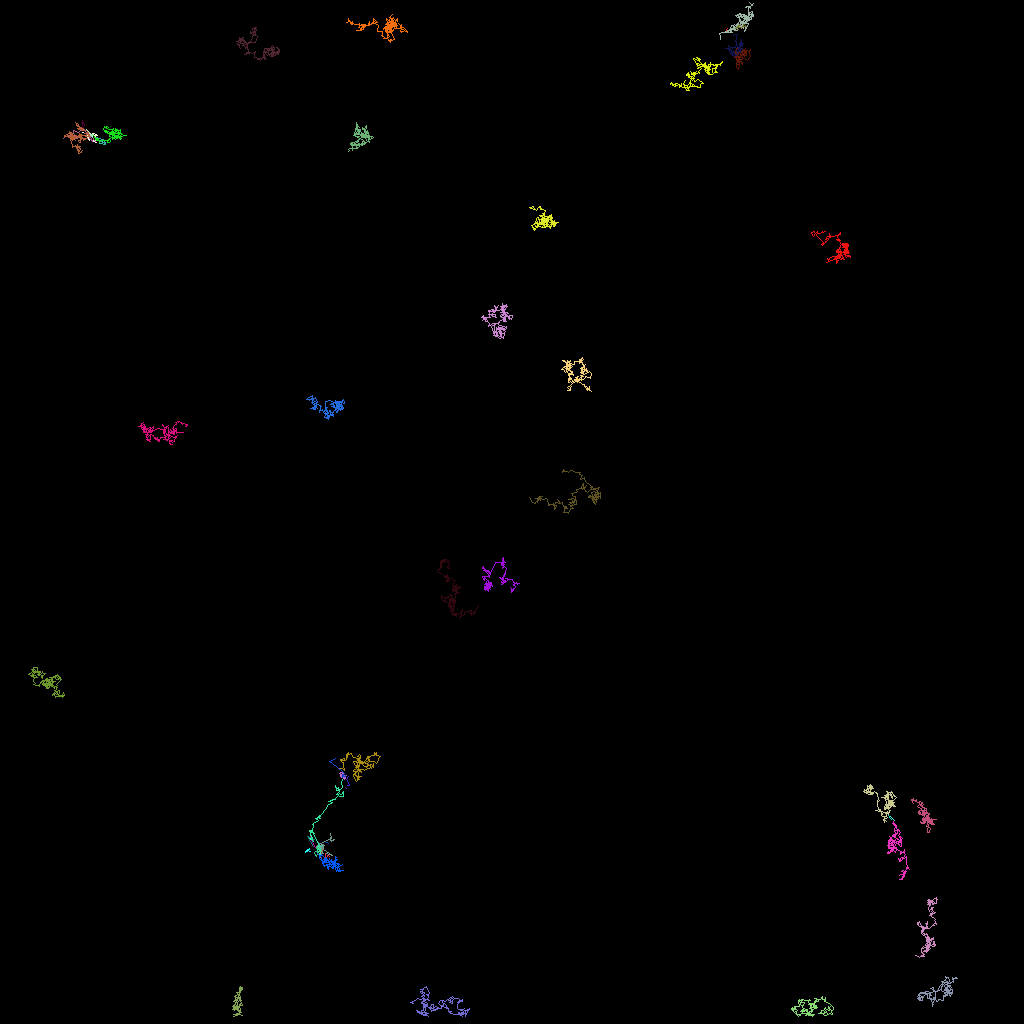

Source data for this figure (header and first rows):
traj_idx, frame, x, y, z
300, 4, 39.9, 105.6, 0.0
1, 0, 38.31, 106.3, 0.0
1, 1, 38.42, 106.2, 0.0
1, 2, 38.66, 106.1, 0.0
1, 3, 38.58, 106.2, 0.0
1, 5, 38.53, 106.3, 0.0
1, 6, 38.12, 106.5, 0.0
1, 7, 38.28, 106.3, 0.0
1, 8, 38.76, 106.3, 0.0
301, 11, 40.72, 105.3, 0.0
301, 12, 40.99, 105.3, 0.0
302, 15, 40.59, 105.7, 0.0
303, 23, 11.45, 17.84, 0.0
7, 0, 11.45, 16.85, 0.0
7, 1, 11.59, 16.74, 0.0
7, 2, 11.58, 16.77, 0.0
7, 3, 11.5, 16.59, 0.0
7, 4, 11.44, 16.81, 0.0
7, 5, 10.54, 16.82, 0.0
7, 6, 10.91, 16.89, 0.0
7, 7, 11.74, 16.66, 0.0
7, 8, 12.11, 16.88, 0.0
7, 9, 11.88, 16.92, 0.0
7, 10, 12.03, 16.69, 0.0
7, 11, 11.7, 16.86, 0.0
7, 12, 11.81, 16.94, 0.0
7, 13, 11.76, 16.82, 0.0
7, 14, 12.06, 17.14, 0.0
7, 15, 11.91, 17.31, 0.0
7, 16, 12.31, 17.52, 0.0
7, 17, 11.59, 17.52, 0.0
7, 18, 11.71, 17.52, 0.0
7, 19, 11.93, 17.53, 0.0
7, 20, 11.97, 17.81, 0.0
7, 21, 11.32, 17.54, 0.0
7, 22, 10.96, 17.01, 0.0
7, 23, 11.17, 17.48, 0.0
7, 24, 10.62, 16.6, 0.0
7, 25, 10.27, 16.53, 0.0
304, 25, 39.74, 106, 0.0
304, 26, 39.79, 106.1, 0.0
304, 28, 40.22, 105.9, 0.0
304, 29, 40.21, 105.9, 0.0
304, 30, 40.4, 106, 0.0
304, 31, 40.01, 105.9, 0.0
305, 28, 10.34, 15.82, 0.0
305, 29, 10.27, 15.67, 0.0
305, 30, 10.21, 14.97, 0.0
305, 31, 10.51, 15.68, 0.0
6, 0, 7.865, 17.31, 0.0
6, 1, 8.122, 16.98, 0.0
6, 2, 8.381, 17, 0.0
6, 3, 8.687, 17.19, 0.0
6, 4, 9.492, 17.01, 0.0
6, 6, 9.865, 17.06, 0.0
6, 7, 9.105, 17.19, 0.0
6, 8, 8.718, 16.96, 0.0
6, 9, 8.67, 17.06, 0.0
6, 10, 8.986, 16.97, 0.0
6, 11, 9.035, 17.2, 0.0
... 5,511 more rows
